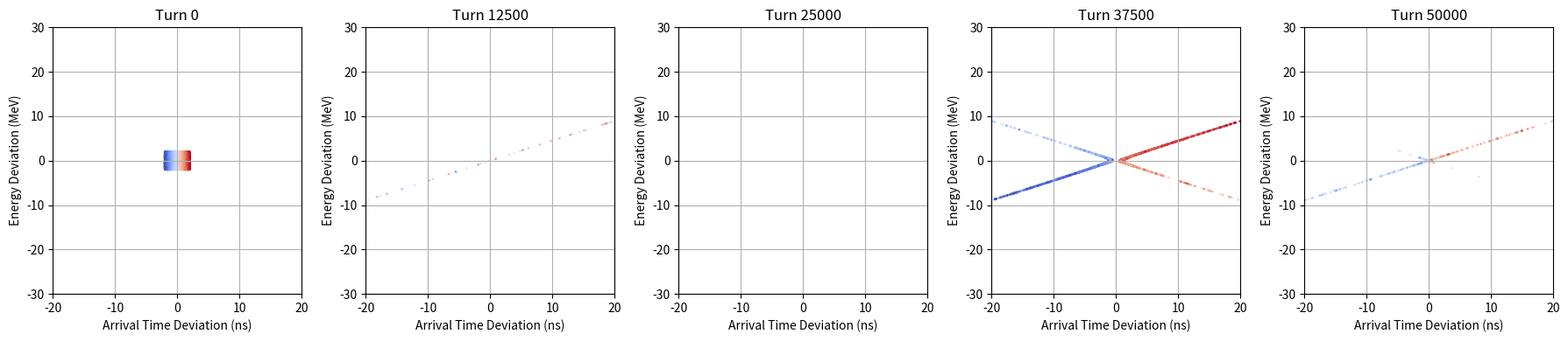

This figure's Python source:
import numpy as np
import matplotlib.pyplot as plt


# -------------------------------------------------
# Initial Longitudinal Phase Space Distribution
# -------------------------------------------------

N = 10000                  # Number of particles

sigma_t = 1.0              # Arrival time RMS (ns)
sigma_dE = 0.001           # Energy deviation RMS (GeV) = 1 MeV

distribution = "uniform"  # Options: "gaussian" or "uniform"

if distribution == "gaussian":

    # Initial Gaussian bunch
    time = np.random.normal(0, sigma_t, N)
    dE = np.random.normal(0, sigma_dE, N)

elif distribution == "uniform":

    # Uniform bunch with approximately the same width
    time = np.random.uniform(-2*sigma_t, 2*sigma_t, N)
    dE = np.random.uniform(-2*sigma_dE, 2*sigma_dE, N)

else:
    raise ValueError("distribution must be 'gaussian' or 'uniform'")

# Save initial coordinates (used for coloring particles)
time_initial = time.copy()
dE_initial = dE.copy()

# -------------------------------------------------
# Fixed Plot Limits
# -------------------------------------------------

padding_t = 0.5      # ns
padding_dE = 0.0005  # GeV (0.5 MeV)

t_min = np.min(time) - padding_t
t_max = np.max(time) + padding_t

e_min = np.min(dE) - padding_dE
e_max = np.max(dE) + padding_dE

# Parameters
n_turns = 50000
k = 0.0005

print(np.min(time), np.max(time))

initial_time = time.copy()

initial_time = time.copy()

# Reference particle
K0 = 24.0          # GeV
mp = 0.938272      # GeV
c = 299792458      # m/s
L0 = 807.1         # m

gamma_t = 8.45
alpha_p = 1 / gamma_t**2

E0_total = K0 + mp
gamma0 = E0_total / mp
beta0 = np.sqrt(1 - 1/gamma0**2)
p0 = np.sqrt(E0_total**2 - mp**2)
T0 = L0 / (beta0 * c)

# Plots
n_plots = 5
plot_turns = set(np.linspace(0, n_turns, n_plots, dtype=int))

initial_time = time.copy()

fig, axes = plt.subplots(1, n_plots, figsize=(18,4))

plot_index = 0

for turn in range(n_turns + 1):

    if turn in plot_turns:

        ax = axes[plot_index]

        sc = ax.scatter(
            time,
            dE * 1000,          # GeV -> MeV for plotting
            c=initial_time,
            cmap="coolwarm",
            s=1,
            alpha=0.5
        )

        ax.set_title(f"Turn {turn}")
        ax.set_xlabel("Arrival Time Deviation (ns)")
        ax.set_ylabel("Energy Deviation (MeV)")
        ax.set_xlim(-20, 20)
        ax.set_ylim(-30, 30)
        ax.grid(True)

        plot_index += 1

    # Physical drift update
    K = K0 + dE
    E_total = K + mp
    gamma = E_total / mp
    beta = np.sqrt(1 - 1/gamma**2)
    p = np.sqrt(E_total**2 - mp**2)

    delta = (p - p0) / p0

    L = L0 * (1 + alpha_p * delta)
    T = L / (beta * c)

    time = time + (T - T0) * 1e9

    # Optional RF kick
    Vrf = 0.00001   # 10 keV   # reference vlaue for V0 GeV
    h = 12 # reference value for the harmonic number
    
    phi = 2 * np.pi * h * time / (T0*1e9)
    dE = dE + Vrf * np.sin(phi)

    if plot_index >= n_plots:
        break

plt.tight_layout()
plt.show()

print("T0 =", T0*1e9, "ns")
print("max(T-T0) =", np.max(T-T0)*1e12, "ps")
print("min(T-T0) =", np.min(T-T0)*1e12, "ps")
## add proper units
## fix scaling 
# find recolution time
# work out gamma na velocity 
# assime 24 GeV 
# findong revolutopm time 
# circmference o AGS
